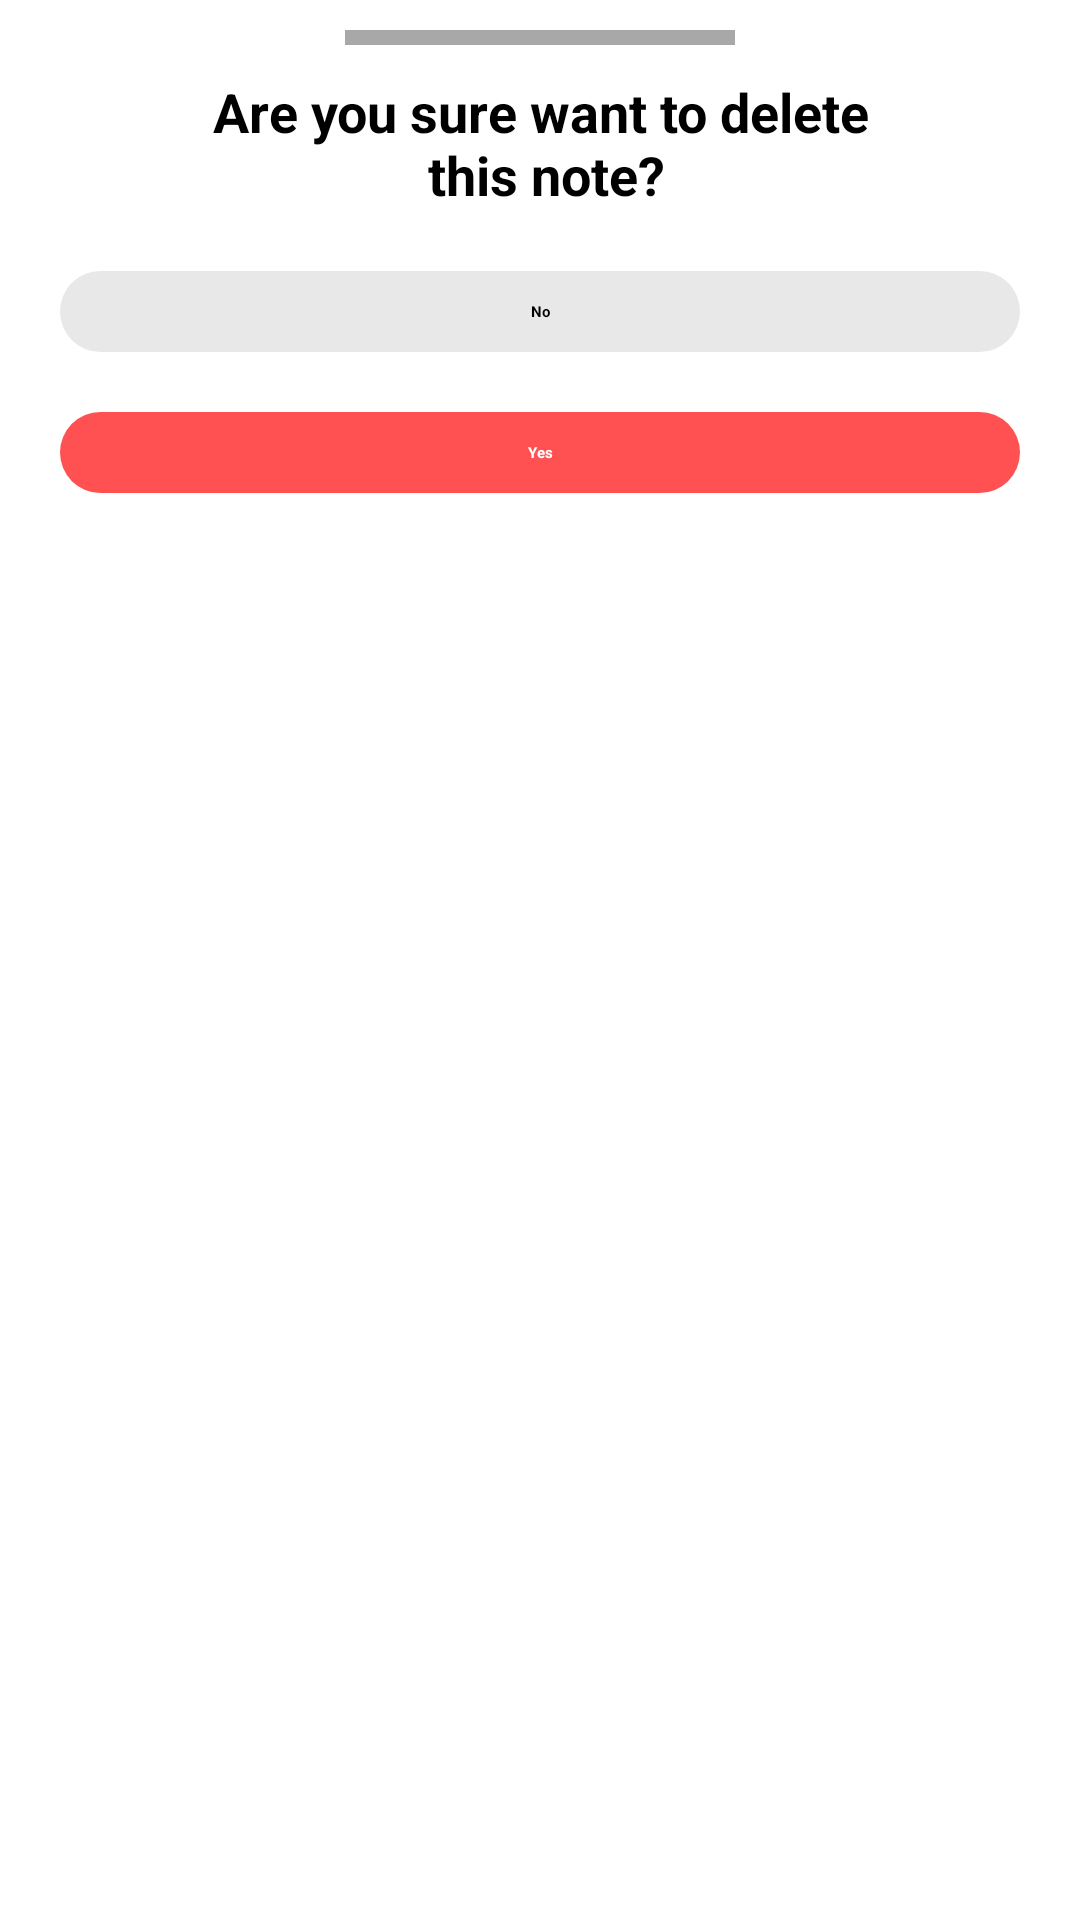

Android layout source for this screen:
<!-- AndroidManifest.xml: application theme Theme.NotesApp -->
<!-- res/layout/dialog_delete.xml -->
<?xml version="1.0" encoding="utf-8"?>
<LinearLayout xmlns:android="http://schemas.android.com/apk/res/android"
    android:layout_width="match_parent"
    android:layout_height="match_parent"
    android:orientation="vertical">

    <View
        android:layout_width="130dp"
        android:layout_height="5dp"
        android:layout_gravity="center"
        android:layout_margin="10dp"
        android:background="#A8A8A8" />

    <TextView
        android:layout_width="match_parent"
        android:layout_height="wrap_content"
        android:gravity="center"
        android:text="@string/question_to_delete"
        android:textSize="18sp"
        android:textStyle="bold" />

    <TextView
        android:layout_width="match_parent"
        android:layout_height="wrap_content"
        android:layout_marginStart="20dp"
        android:layout_marginTop="20dp"
        android:layout_marginEnd="20dp"
        android:background="@drawable/no_btn"
        android:gravity="center"
        android:padding="10dp"
        android:text="@string/no"
        android:textStyle="bold" />

    <TextView
        android:layout_width="match_parent"
        android:layout_height="wrap_content"
        android:layout_marginStart="20dp"
        android:layout_marginTop="20dp"
        android:layout_marginEnd="20dp"
        android:background="@drawable/yes_btn"
        android:gravity="center"
        android:padding="10dp"
        android:text="@string/yes"
        android:textColor="@color/white"
        android:textStyle="bold" />

</LinearLayout>
<!-- resources referenced by this layout -->
<resources>
  <color name="white">#FFFFFFFF</color>
  <!-- drawable no_btn (drawable) -->
  <?xml version="1.0" encoding="utf-8"?>
  <shape xmlns:android="http://schemas.android.com/apk/res/android"
      android:shape="rectangle">
      <solid android:color="#E8E8E8"/>
      <corners android:radius="148dp"/>
  
  </shape>
  <!-- drawable yes_btn (drawable) -->
  <?xml version="1.0" encoding="utf-8"?>
  <shape xmlns:android="http://schemas.android.com/apk/res/android"
      android:shape="rectangle">
      <solid android:color="@color/red"/>
      <corners android:radius="148dp"/>
  
  </shape>
  <string name="no">No</string>
  <string name="question_to_delete">Are you sure want to delete\n this note?</string>
  <string name="yes">Yes</string>
  <style name="Theme.NotesApp" parent="Theme.MaterialComponents.DayNight.DarkActionBar">
          
          <item name="colorPrimary">@color/purple_200</item>
          <item name="colorPrimaryVariant">@color/purple_700</item>
          <item name="colorOnPrimary">@color/black</item>
          
          <item name="colorSecondary">@color/teal_200</item>
          <item name="colorSecondaryVariant">@color/teal_200</item>
          <item name="colorOnSecondary">@color/black</item>
          
          <item name="android:statusBarColor">?attr/colorPrimaryVariant</item>
          
      </style>
  <color name="red">#FF5151</color>
  <color name="purple_200">#FFBB86FC</color>
  <color name="purple_700">#FF3700B3</color>
  <color name="black">#FF000000</color>
  <color name="teal_200">#FF03DAC5</color>
</resources>
